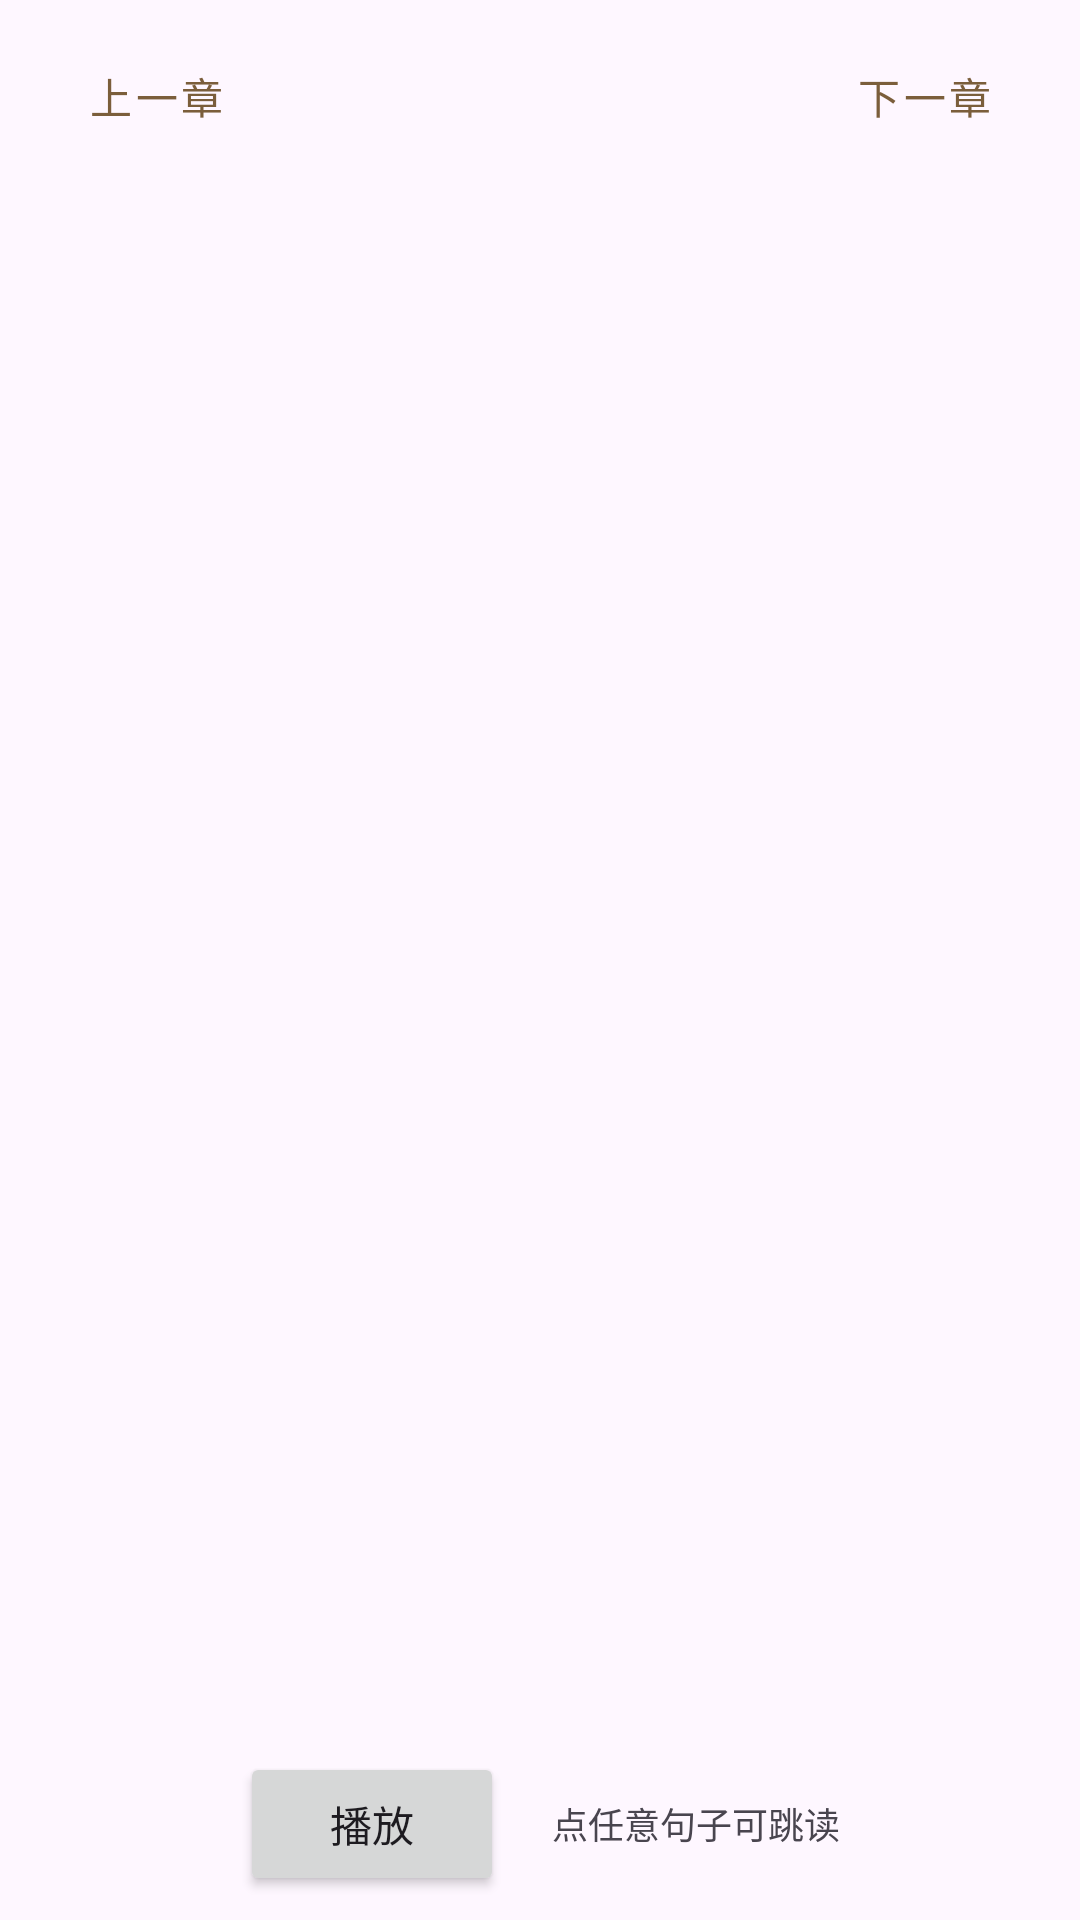

Produce the Android XML layout that renders to this screen, including the resource entries it uses.
<!-- AndroidManifest.xml: application theme Theme.EarBook -->
<!-- res/layout/activity_reader.xml -->
<?xml version="1.0" encoding="utf-8"?>
<LinearLayout xmlns:android="http://schemas.android.com/apk/res/android"
    android:layout_width="match_parent"
    android:layout_height="match_parent"
    android:orientation="vertical">

    
    <LinearLayout
        android:layout_width="match_parent"
        android:layout_height="wrap_content"
        android:gravity="center_vertical"
        android:orientation="horizontal"
        android:padding="8dp">

        <Button
            android:id="@+id/btn_prev_chapter"
            style="@style/Widget.MaterialComponents.Button.TextButton"
            android:layout_width="wrap_content"
            android:layout_height="wrap_content"
            android:text="上一章" />

        <TextView
            android:id="@+id/tv_chapter_title"
            android:layout_width="0dp"
            android:layout_height="wrap_content"
            android:layout_weight="1"
            android:ellipsize="end"
            android:gravity="center"
            android:maxLines="1"
            android:textSize="14sp"
            android:textStyle="bold" />

        <Button
            android:id="@+id/btn_next_chapter"
            style="@style/Widget.MaterialComponents.Button.TextButton"
            android:layout_width="wrap_content"
            android:layout_height="wrap_content"
            android:text="下一章" />
    </LinearLayout>

    <androidx.recyclerview.widget.RecyclerView
        android:id="@+id/recycler_sentences"
        android:layout_width="match_parent"
        android:layout_height="0dp"
        android:layout_weight="1"
        android:clipToPadding="false"
        android:padding="6dp" />

    
    <LinearLayout
        android:layout_width="match_parent"
        android:layout_height="wrap_content"
        android:gravity="center"
        android:orientation="horizontal"
        android:padding="8dp">

        <Button
            android:id="@+id/btn_play_pause"
            android:layout_width="wrap_content"
            android:layout_height="wrap_content"
            android:text="播放" />

        <TextView
            android:id="@+id/tv_hint"
            android:layout_width="wrap_content"
            android:layout_height="wrap_content"
            android:layout_marginStart="16dp"
            android:text="点任意句子可跳读"
            android:textColor="?android:attr/textColorSecondary"
            android:textSize="12sp" />
    </LinearLayout>
</LinearLayout>
<!-- resources referenced by this layout -->
<resources>
  <style name="Theme.EarBook" parent="Theme.Material3.DayNight">
          <item name="colorPrimary">@color/primary</item>
          <item name="colorOnPrimary">@android:color/white</item>
          <item name="colorPrimaryContainer">@color/primary_container</item>
          <item name="colorOnPrimaryContainer">@color/on_primary_container</item>
          <item name="android:statusBarColor">?attr/colorSurface</item>
      </style>
  <color name="primary">#7B5E3B</color>
  <color name="primary_container">#F0E2CE</color>
  <color name="on_primary_container">#3E2E17</color>
</resources>
